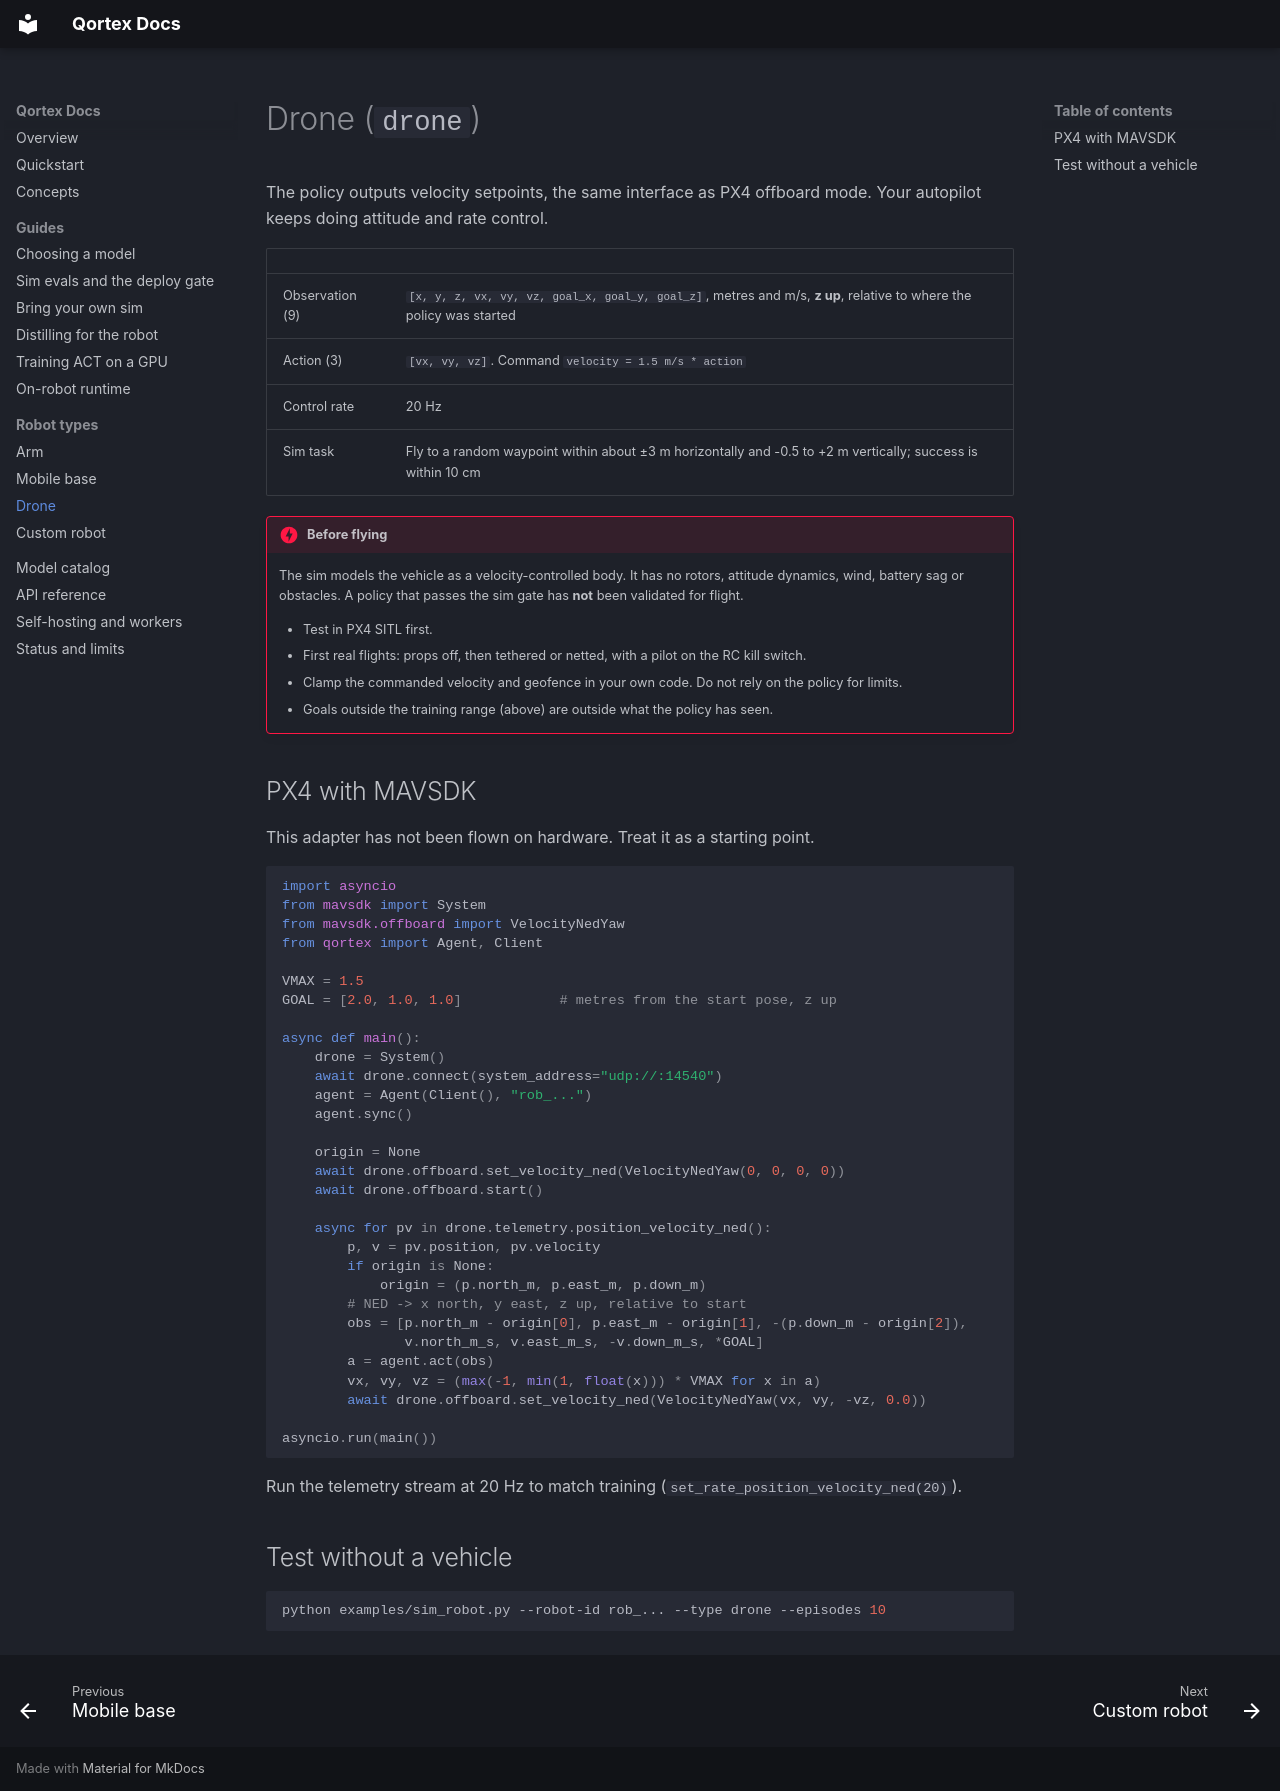

repository: Whynotus777/qortex · page: robots/drone.html · generator: mkdocs

# Drone (`drone`)

The policy outputs velocity setpoints, the same interface as PX4 offboard mode. Your autopilot keeps doing attitude and rate control.

| | |
|---|---|
| Observation (9) | `[x, y, z, vx, vy, vz, goal_x, goal_y, goal_z]`, metres and m/s, **z up**, relative to where the policy was started |
| Action (3) | `[vx, vy, vz]`. Command `velocity = 1.5 m/s * action` |
| Control rate | 20 Hz |
| Sim task | Fly to a random waypoint within about ±3 m horizontally and -0.5 to +2 m vertically; success is within 10 cm |

!!! danger "Before flying"
    The sim models the vehicle as a velocity-controlled body. It has no rotors, attitude dynamics, wind, battery sag or obstacles. A policy that passes the sim gate has **not** been validated for flight.

    - Test in PX4 SITL first.
    - First real flights: props off, then tethered or netted, with a pilot on the RC kill switch.
    - Clamp the commanded velocity and geofence in your own code. Do not rely on the policy for limits.
    - Goals outside the training range (above) are outside what the policy has seen.

## PX4 with MAVSDK

This adapter has not been flown on hardware. Treat it as a starting point.

```python
import asyncio
from mavsdk import System
from mavsdk.offboard import VelocityNedYaw
from qortex import Agent, Client

VMAX = 1.5
GOAL = [2.0, 1.0, 1.0]            # metres from the start pose, z up

async def main():
    drone = System()
    await drone.connect(system_address="udp://:14540")
    agent = Agent(Client(), "rob_...")
    agent.sync()

    origin = None
    await drone.offboard.set_velocity_ned(VelocityNedYaw(0, 0, 0, 0))
    await drone.offboard.start()

    async for pv in drone.telemetry.position_velocity_ned():
        p, v = pv.position, pv.velocity
        if origin is None:
            origin = (p.north_m, p.east_m, p.down_m)
        # NED -> x north, y east, z up, relative to start
        obs = [p.north_m - origin[0], p.east_m - origin[1], -(p.down_m - origin[2]),
               v.north_m_s, v.east_m_s, -v.down_m_s, *GOAL]
        a = agent.act(obs)
        vx, vy, vz = (max(-1, min(1, float(x))) * VMAX for x in a)
        await drone.offboard.set_velocity_ned(VelocityNedYaw(vx, vy, -vz, 0.0))

asyncio.run(main())
```

Run the telemetry stream at 20 Hz to match training (`set_rate_position_velocity_ned(20)`).

## Test without a vehicle

```bash
python examples/sim_robot.py --robot-id rob_... --type drone --episodes 10
```
